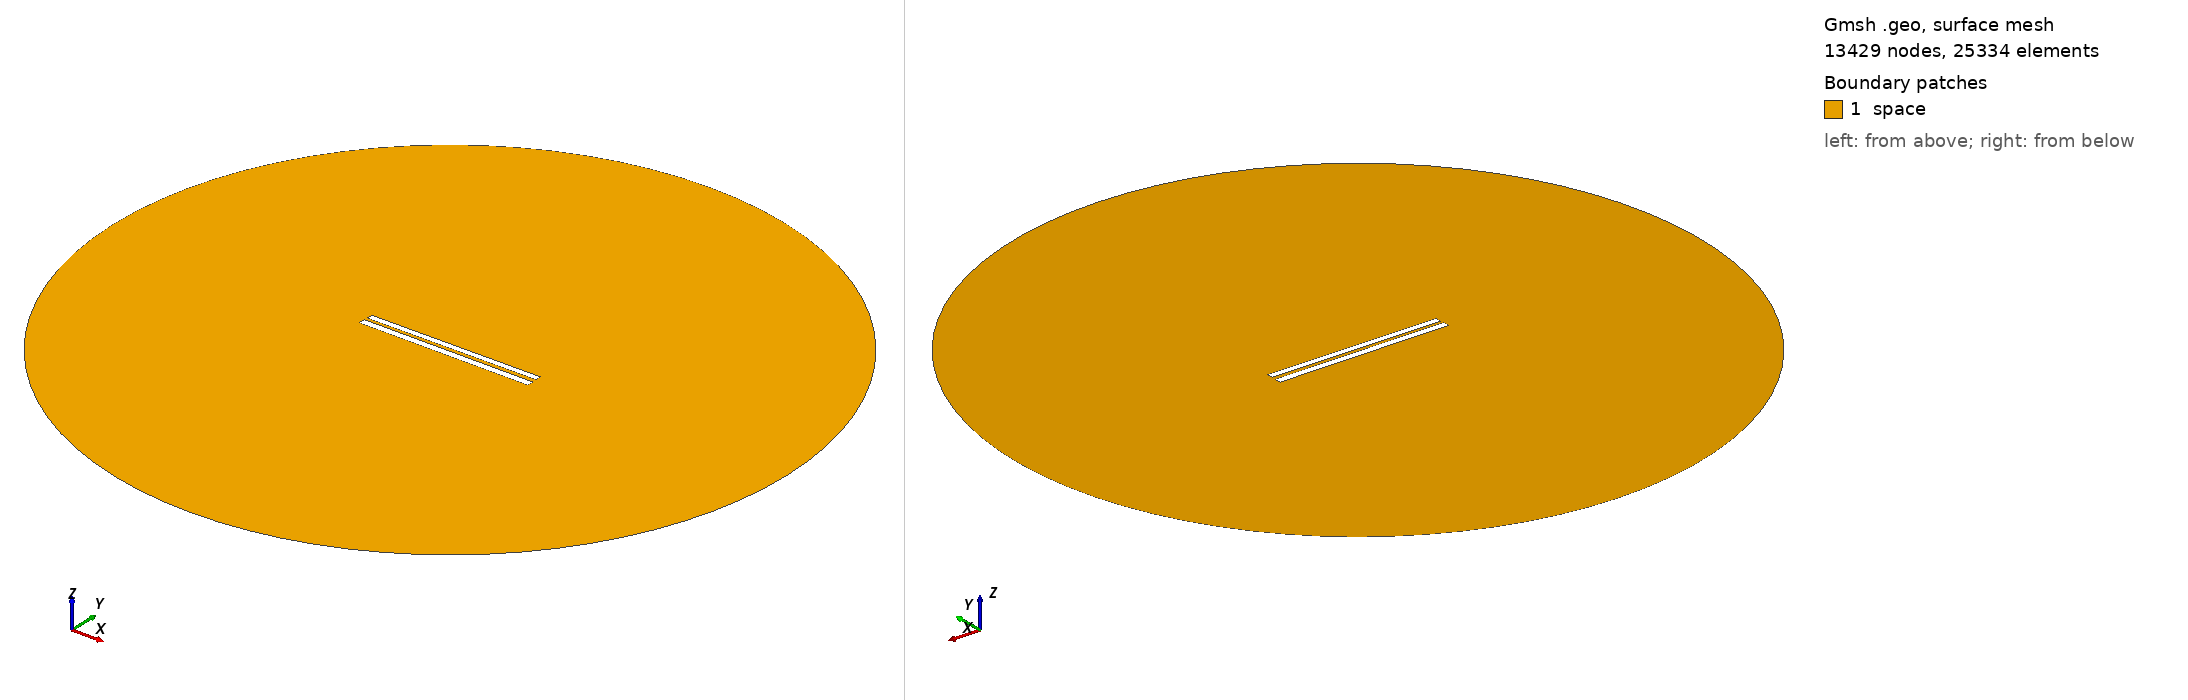

Gmsh geometry script, surface-meshed: 13429 nodes, 25334 surface elements. Boundary patches (legend numbers): 1 space. Left view from above one corner, right view from below the opposite corner. Legend entries are the model's physical surfaces. The drawing asked Gmsh for element sizes between 1% and 20% of the model's largest extent; the script's own settings can give other sizes.

=== 254.geo (drawn) ===
// Set the geometry kernel
SetFactory("OpenCASCADE");

//---------------------------------------
// Rectangles
//---------------------------------------

// Rectangle 1 (top)
Point(1) = {-49.78888888888889, 1.2388888888888887, 0, 1.0};
Point(2) = {49.78888888888889, 1.2388888888888887, 0, 1.0};
Point(3) = {49.78888888888889, 4.816666666666666, 0, 1.0};
Point(4) = {-49.78888888888889, 4.816666666666666, 0, 1.0};

Line(1) = {1, 2};
Line(2) = {2, 3};
Line(3) = {3, 4};
Line(4) = {4, 1};

Line Loop(1) = {1, 2, 3, 4};
Plane Surface(1) = {1};

Rotate { {0, 0, 1}, {0,  1.0277777777777777,  0}, 0.006 } {
  Surface{1};
}

// Rectangle 2 (bottom)
Point(5) = {-50,-1.0277777777777777, 0, 1.0};
Point(6) = { 50,-1.0277777777777777, 0, 1.0};
Point(7) = { 50,-5.027777777777778, 0, 1.0};
Point(8) = {-50,-5.027777777777778, 0, 1.0};

Line(5) = {5, 6};
Line(6) = {6, 7};
Line(7) = {7, 8};
Line(8) = {8, 5};

Line Loop(2) = {5, 6, 7, 8};
Plane Surface(2) = {2}; 


//---------------------------------------
// Circle
//---------------------------------------

// Define points
Point(9) = {0, 0, 0};        // Center
Point(10) = {200, 0, 0};     // Start point
Point(11) = {0, 200, 0};     // 90 degrees
Point(12) = {-200, 0, 0};    // 180 degrees
Point(13) = {0, -200, 0};    // 270 degrees

// Define circle arcs (each needs start, center, end)
Circle(9) = {10, 9, 11};
Circle(10) = {11, 9, 12};
Circle(11) = {12, 9, 13};
Circle(12) = {13, 9, 10};

// Define curve loop and surface if needed
Curve Loop(3) = {9, 10, 11, 12};
Surface(3) = {3};

// Subtract Rectangles from Circle
BooleanDifference{ Surface{3}; Delete; }{ Surface{1}; Surface{2}; Delete; }

//---------------------------------------
// Transfinite Lines and Surface
//---------------------------------------
r = 7;
Transfinite Line {1, 3} = 50*r Using Progression 1;
Transfinite Line {2, 4} = 2*r Using Progression 1;
Transfinite Line {5, 7} = 50*r Using Progression 1;
Transfinite Line {6, 8} = 2*r Using Progression 1;
Transfinite Line {9, 10, 11, 12} = 20 Using Progression 1;

//---------------------------------------
// Define Physical Groups
//---------------------------------------                

//--- Physical Curves
// Physical groups for boundaries
Physical Line("force_segment", 10) = {1};
Physical Line("upper_plate", 11) = {2, 3, 4};
Physical Line("lower_plate", 12) = {5, 6, 7, 8};
Physical Line("boundary", 20) = {9, 10, 11, 12};

//--- Physical Surfaces
Physical Surface("space", 30) = {3};

//---------------------------------------
// 6. Generate the Mesh
//---------------------------------------
Mesh 2;  // 2D mesh generation
